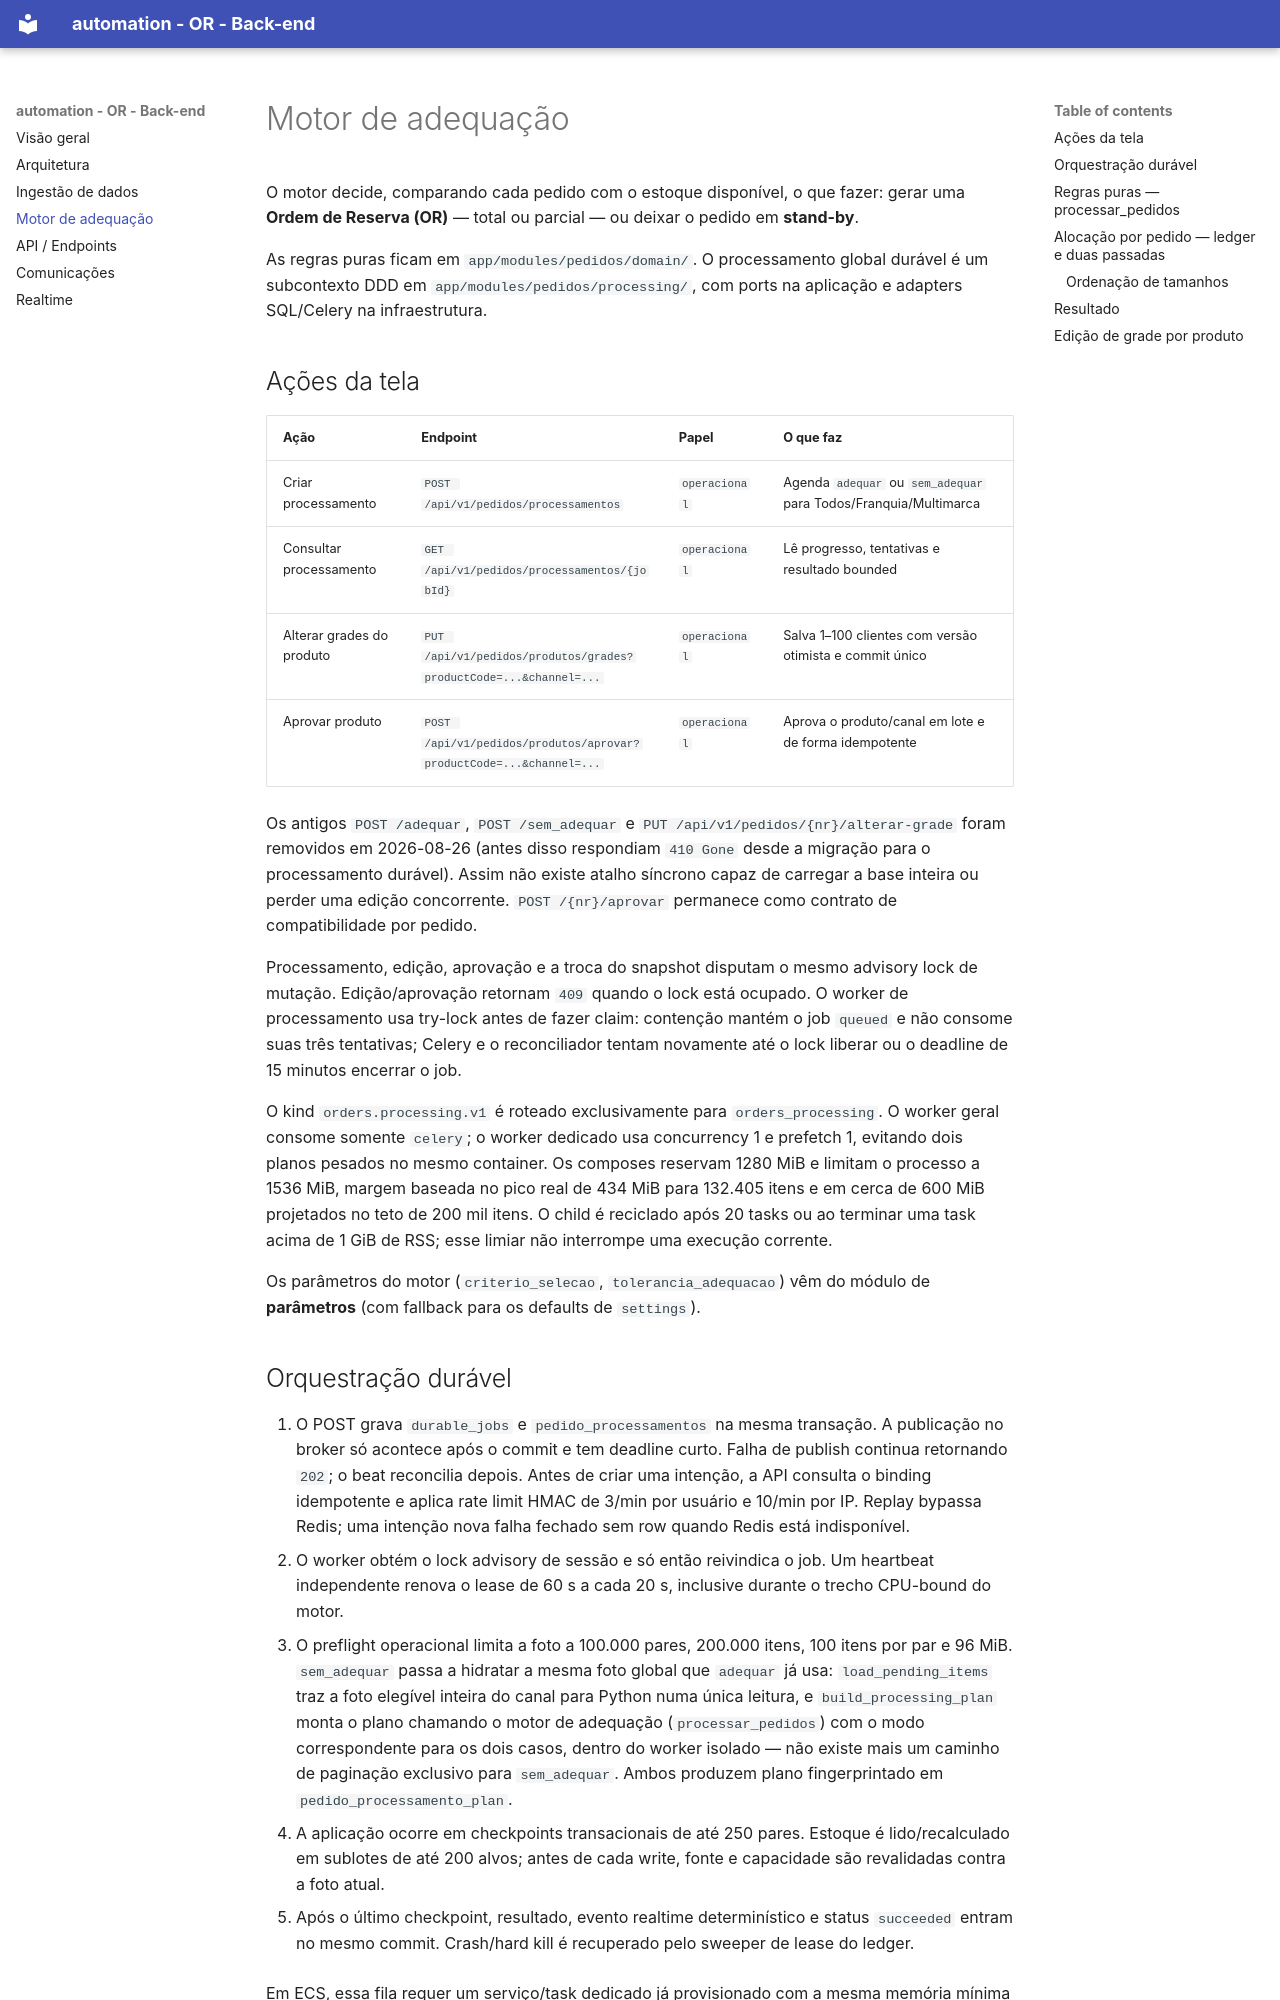

repository: bianca-jpg/system-automation-backend · page: adequacao/index.html · generator: mkdocs

# Motor de adequação

O motor decide, comparando cada pedido com o estoque disponível, o que fazer:
gerar uma **Ordem de Reserva (OR)** — total ou parcial — ou deixar o pedido em
**stand-by**.

As regras puras ficam em `app/modules/pedidos/domain/`. O processamento global
durável é um subcontexto DDD em `app/modules/pedidos/processing/`, com ports na
aplicação e adapters SQL/Celery na infraestrutura.

## Ações da tela

| Ação | Endpoint | Papel | O que faz |
|------|----------|-------|-----------|
| Criar processamento | `POST /api/v1/pedidos/processamentos` | `operacional` | Agenda `adequar` ou `sem_adequar` para Todos/Franquia/Multimarca |
| Consultar processamento | `GET /api/v1/pedidos/processamentos/{jobId}` | `operacional` | Lê progresso, tentativas e resultado bounded |
| Alterar grades do produto | `PUT /api/v1/pedidos/produtos/grades?productCode=...&channel=...` | `operacional` | Salva 1–100 clientes com versão otimista e commit único |
| Aprovar produto | `POST /api/v1/pedidos/produtos/aprovar?productCode=...&channel=...` | `operacional` | Aprova o produto/canal em lote e de forma idempotente |

Os antigos `POST /adequar`, `POST /sem_adequar` e
`PUT /api/v1/pedidos/{nr}/alterar-grade` foram removidos em 2026-08-26 (antes
disso respondiam `410 Gone` desde a migração para o processamento durável).
Assim não existe atalho síncrono capaz de carregar a base inteira ou perder
uma edição concorrente. `POST /{nr}/aprovar` permanece como contrato de
compatibilidade por pedido.

Processamento, edição, aprovação e a troca do snapshot disputam o mesmo advisory
lock de mutação. Edição/aprovação retornam `409` quando o lock está ocupado. O
worker de processamento usa try-lock antes de fazer claim: contenção mantém o
job `queued` e não consome suas três tentativas; Celery e o reconciliador tentam
novamente até o lock liberar ou o deadline de 15 minutos encerrar o job.

O kind `orders.processing.v1` é roteado exclusivamente para
`orders_processing`. O worker geral consome somente `celery`; o worker dedicado
usa concurrency 1 e prefetch 1, evitando dois planos pesados no mesmo container.
Os composes reservam 1280 MiB e limitam o processo a 1536 MiB, margem baseada no
pico real de 434 MiB para 132.405 itens e em cerca de 600 MiB projetados no teto
de 200 mil itens. O child é
reciclado após 20 tasks ou ao terminar uma task acima de 1 GiB de RSS; esse
limiar não interrompe uma execução corrente.

Os parâmetros do motor (`criterio_selecao`, `tolerancia_adequacao`) vêm do
módulo de **parâmetros** (com fallback para os defaults de `settings`).
